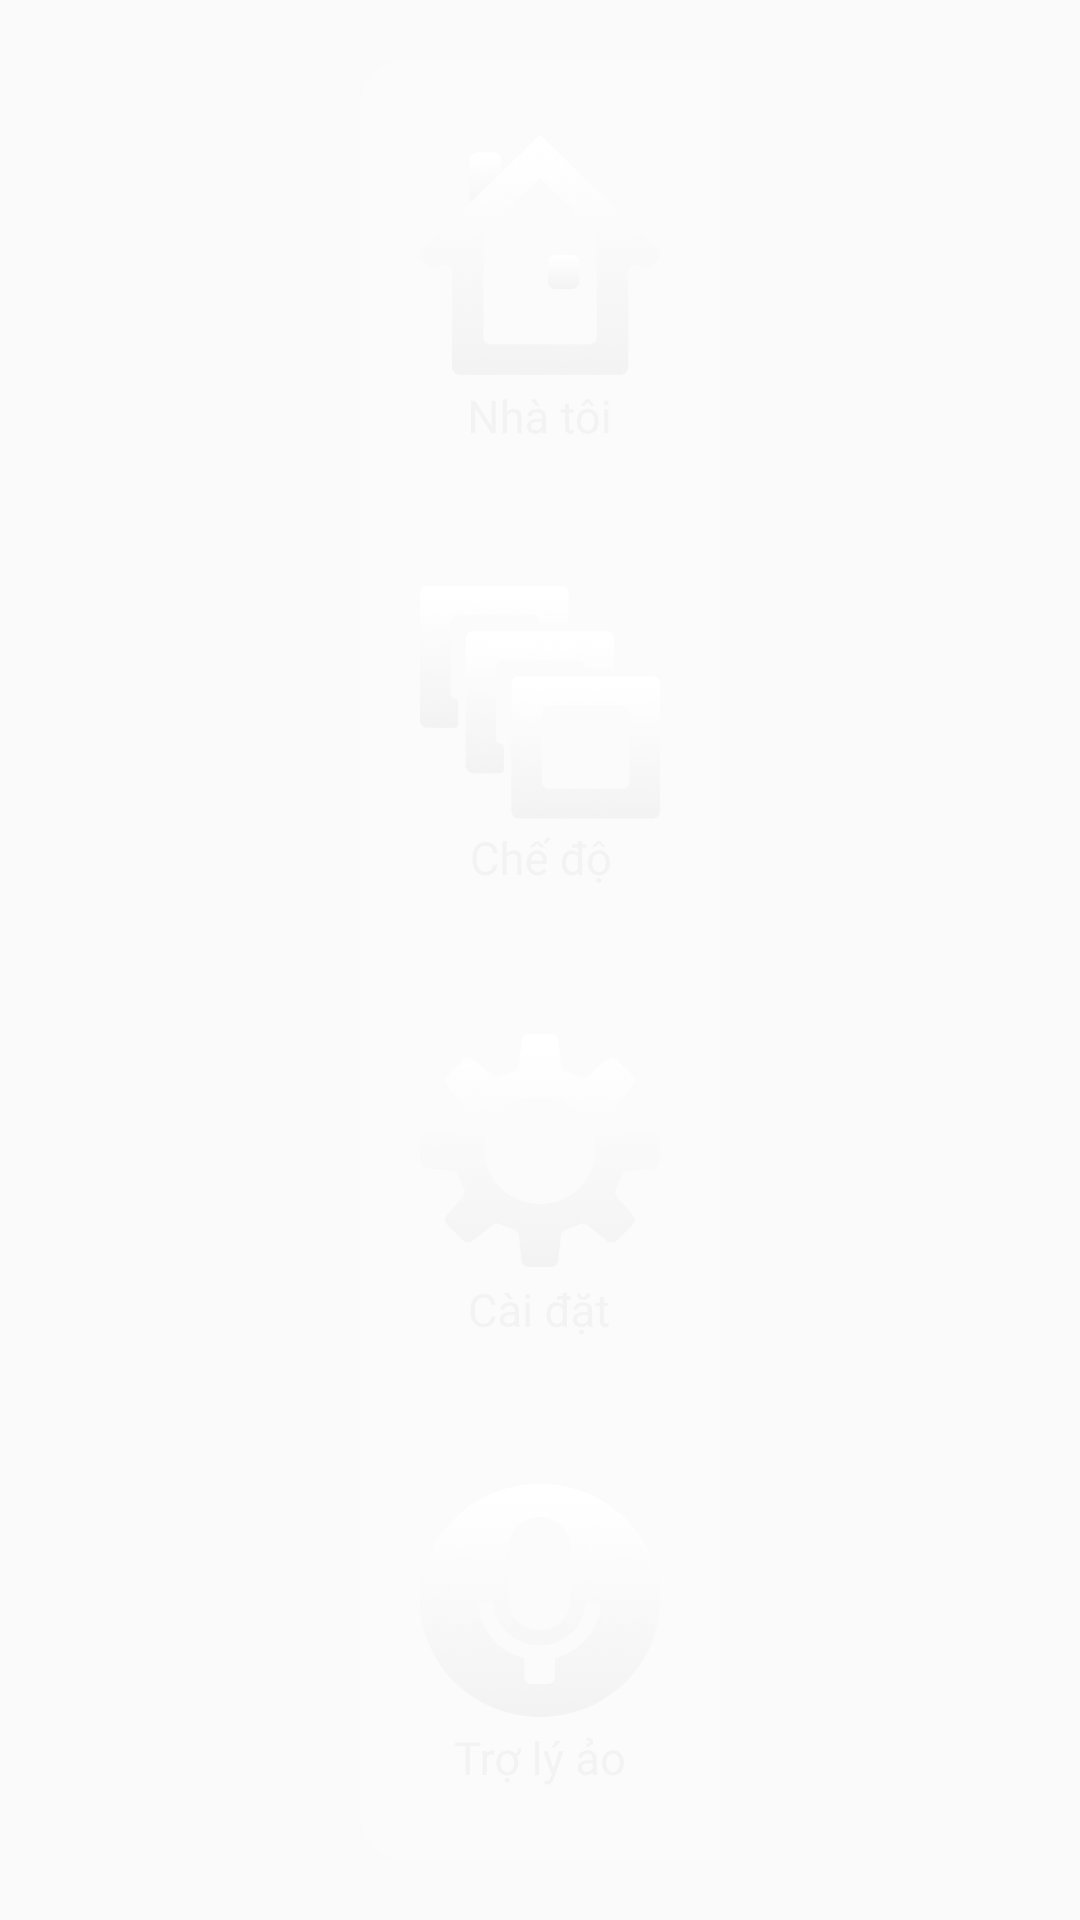

The Android layout XML behind this screen, and the referenced resources:
<!-- AndroidManifest.xml: application theme AppTheme -->
<!-- res/layout/tab_menu.xml -->
<?xml version="1.0" encoding="utf-8"?>
<LinearLayout xmlns:android="http://schemas.android.com/apk/res/android"
    android:orientation="vertical"

    android:layout_width="wrap_content"
    android:layout_height="match_parent">

    <LinearLayout
        android:layout_width="120dp"
        android:layout_height="match_parent"
        android:layout_gravity="center_horizontal"
        android:layout_marginBottom="20dp"
        android:layout_marginTop="20dp"
        android:background="@drawable/background_menu"
        android:gravity="center"
        android:orientation="vertical"
        android:weightSum="4">

        <ImageButton
            android:id="@+id/tabBtnHome"
            android:layout_width="match_parent"
            android:layout_height="0dp"
            android:layout_weight="1"
            android:background="@android:color/transparent"

            android:elevation="0dp"
            android:onClick="clicktoControlPanel"
            android:padding="20dp"
            android:scaleType="fitCenter"
            android:src="@drawable/tab_home" />

        <ImageButton
            android:id="@+id/tabBtnMode"
            android:layout_width="match_parent"
            android:layout_height="0dp"
            android:layout_weight="1"
            android:background="@android:color/transparent"
            android:onClick="clicktoModePanel"
            android:padding="20dp"
            android:scaleType="fitCenter"
            android:src="@drawable/tab_mode" />

        <ImageButton
            android:id="@+id/tabBtnSetting"
            android:layout_width="match_parent"
            android:layout_height="0dp"
            android:layout_weight="1"
            android:background="@android:color/transparent"
            android:onClick="clicktoSettingPanel"
            android:padding="20dp"
            android:scaleType="fitCenter"
            android:src="@drawable/tab_setting" />

        <ImageButton
            android:id="@+id/tabBtnVA"
            android:layout_width="match_parent"
            android:layout_height="0dp"
            android:layout_weight="1"
            android:background="@android:color/transparent"
            android:onClick="clicktoVAPanel"
            android:padding="20dp"
            android:scaleType="fitCenter"
            android:src="@drawable/tab_voice" />
    </LinearLayout>
</LinearLayout>
<!-- resources referenced by this layout -->
<resources>
  <!-- drawable background_menu (drawable) -->
  <?xml version="1.0" encoding="utf-8"?>
  <selector xmlns:android="http://schemas.android.com/apk/res/android">
      <item>
          <shape android:shape="rectangle">
              <corners
                  android:bottomLeftRadius="14dp"
                  android:topLeftRadius="14dp"/>
              <solid android:color="#1AFFFFFF"/>
          </shape>
      </item>
  </selector>
  <!-- drawable tab_home: png bitmap (drawable, 21233 bytes) -->
  <!-- drawable tab_mode: png bitmap (drawable, 24843 bytes) -->
  <!-- drawable tab_setting: png bitmap (drawable, 22091 bytes) -->
  <!-- drawable tab_voice: png bitmap (drawable, 26423 bytes) -->
  <style name="AppTheme" parent="Theme.AppCompat.Light.NoActionBar">
          
          <item name="android:windowAnimationStyle">@null</item>
          <item name="colorPrimary">@color/colorPrimary</item>
          <item name="colorPrimaryDark">@color/colorPrimaryDark</item>
          <item name="colorAccent">@color/colorAccent</item>
      </style>
  <color name="colorPrimary">#27ae60</color>
  <color name="colorPrimaryDark">#95a5a6</color>
  <color name="colorAccent">#2ecc71</color>
</resources>
